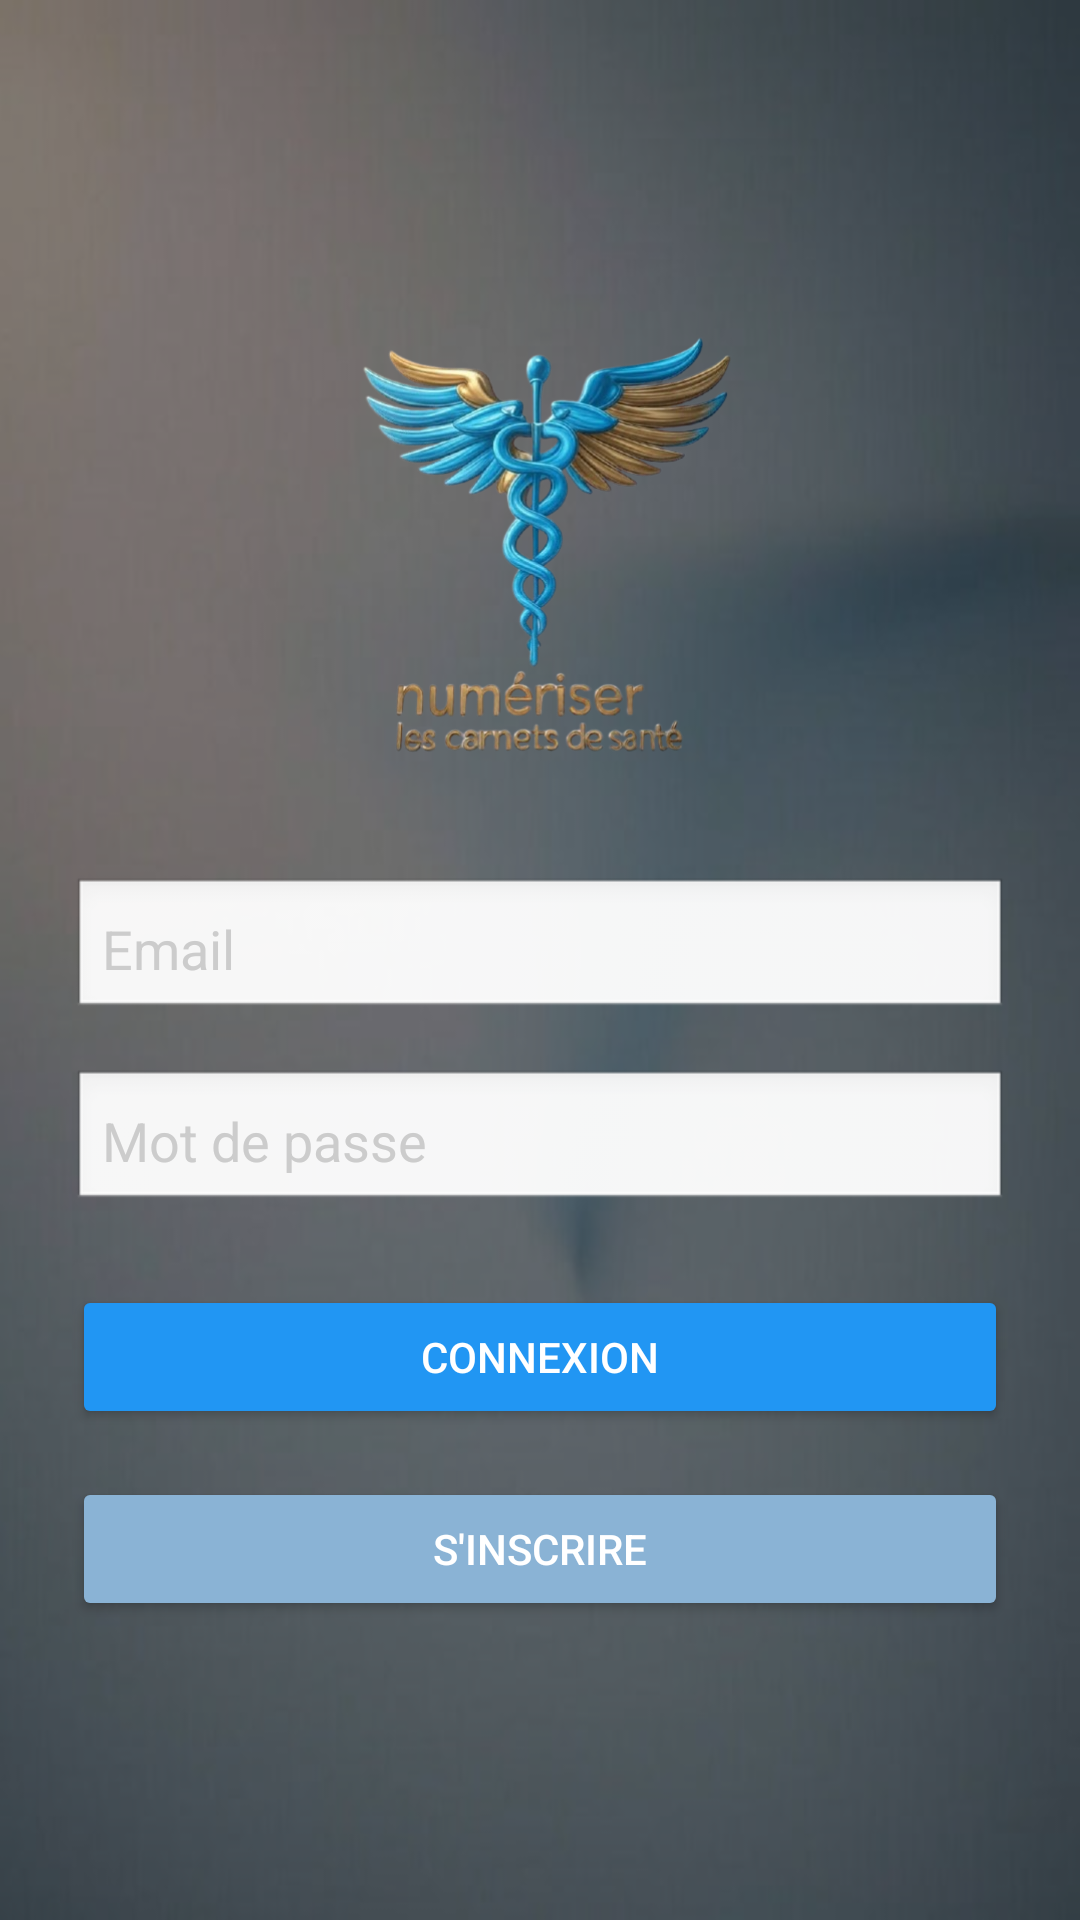

This screen was rendered from an Android layout file. Write that file and the resources it references.
<!-- AndroidManifest.xml: application theme Theme.AmiraCarnet -->
<!-- res/layout/activity_login2.xml -->
<?xml version="1.0" encoding="utf-8"?>
<RelativeLayout xmlns:android="http://schemas.android.com/apk/res/android"
    xmlns:app="http://schemas.android.com/apk/res-auto"
    xmlns:tools="http://schemas.android.com/tools"
    android:id="@+id/main"
    android:layout_width="match_parent"
    android:layout_height="match_parent"
    android:background="@drawable/bg"
    tools:context=".Login">

    
    <View
        android:layout_width="match_parent"
        android:layout_height="match_parent"
        android:background="#80000000" />

    
    <LinearLayout
        android:layout_width="match_parent"
        android:layout_height="wrap_content"
        android:orientation="vertical"
        android:padding="24dp"
        android:layout_centerInParent="true"
        android:background="@android:color/transparent">

        <ImageView
            android:id="@+id/imageView"
            android:layout_width="wrap_content"
            android:layout_height="193dp"
            app:srcCompat="@drawable/logoicon" />

        <EditText
            android:id="@+id/username"
            android:layout_width="match_parent"
            android:layout_height="wrap_content"
            android:background="@android:drawable/edit_text"
            android:hint="Email"
            android:inputType="textEmailAddress"
            android:padding="10dp"
            android:textColor="@color/black"
            android:textColorHint="#CCCCCC" />

        <EditText
            android:id="@+id/password"
            android:layout_width="match_parent"
            android:layout_height="wrap_content"
            android:layout_marginTop="16dp"
            android:background="@android:drawable/edit_text"
            android:hint="Mot de passe"
            android:inputType="textPassword"
            android:padding="10dp"
            android:textColor="@color/black"
            android:textColorHint="#CCCCCC" />

        <Button
            android:id="@+id/loginButton"
            android:layout_width="match_parent"
            android:layout_height="wrap_content"
            android:text="Connexion"
            android:layout_marginTop="24dp"
            android:backgroundTint="#2196F3"
            android:textColor="@android:color/white"/>

        <Button
            android:id="@+id/registerButton"
            android:layout_width="match_parent"
            android:layout_height="wrap_content"
            android:text="S'inscrire"
            android:layout_marginTop="16dp"
            android:backgroundTint="#8AB3D5"
            android:textColor="@android:color/white"/>
    </LinearLayout>
</RelativeLayout>
<!-- resources referenced by this layout -->
<resources>
  <!-- drawable bg: jpg bitmap (drawable, 30687 bytes) -->
  <!-- drawable logoicon: png bitmap (drawable, 169702 bytes) -->
  <style name="Theme.AmiraCarnet" parent="Base.Theme.AmiraCarnet" />
  <style name="Base.Theme.AmiraCarnet" parent="Theme.Material3.DayNight.NoActionBar">
          
          
      </style>
  <!-- not gathered from this repository: default colours our renderer supplied (Android Studio template values) -->
  <color name="black">#FF000000</color>
</resources>
